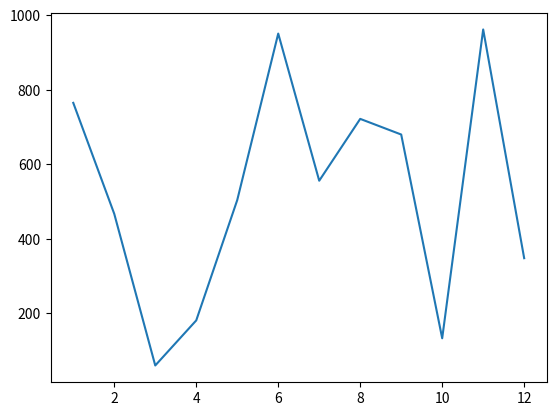

Reproduce this figure in Python.
# 3

# Add your code below:
from matplotlib import pyplot as plt

import random

numbers_a = range(1,13)

numbers_b = random.sample(range(0,1000),12)

plt.plot(numbers_a,numbers_b)

plt.show()